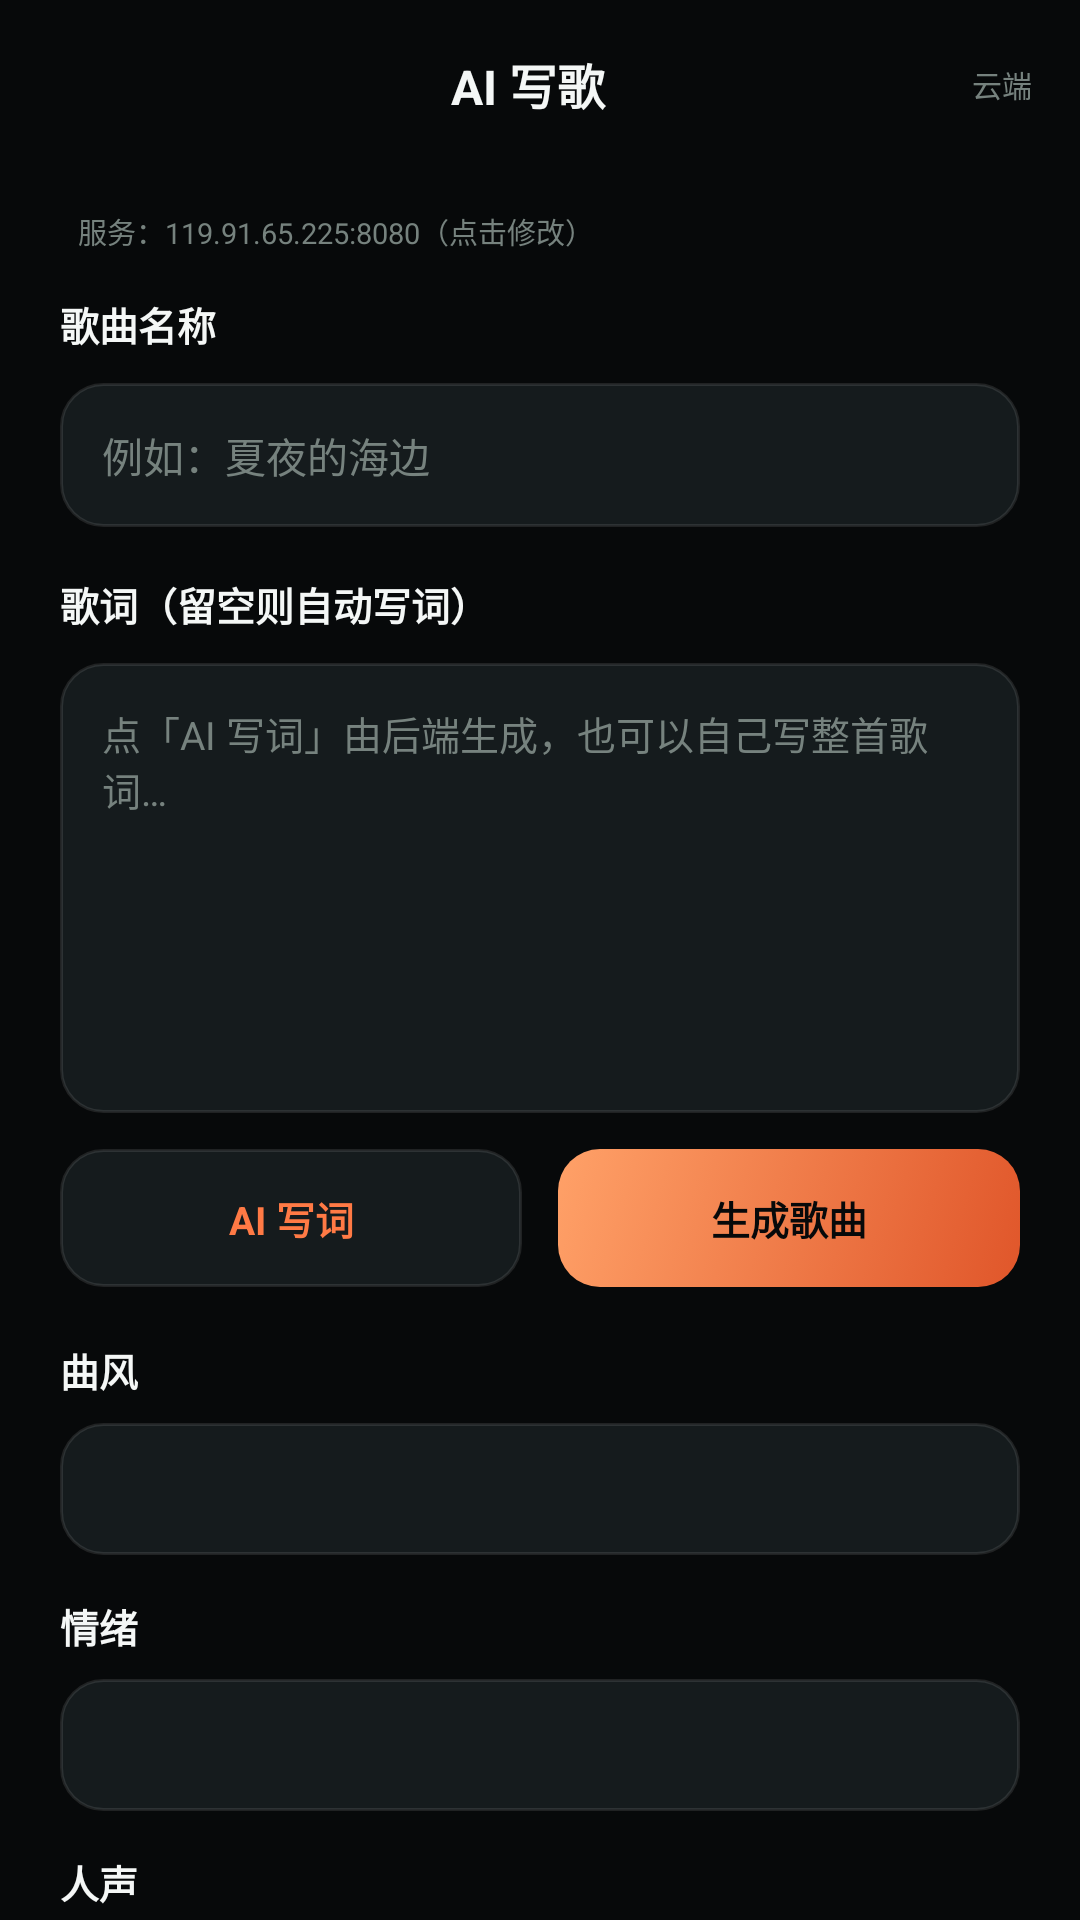

Layout XML and referenced resources for this Android screen:
<!-- AndroidManifest.xml: application theme Theme.SonicHub -->
<!-- res/layout/activity_music_create.xml -->
<?xml version="1.0" encoding="utf-8"?>
<LinearLayout xmlns:android="http://schemas.android.com/apk/res/android"
    xmlns:app="http://schemas.android.com/apk/res-auto"
    android:layout_width="match_parent"
    android:layout_height="match_parent"
    android:background="@color/bg"
    android:orientation="vertical">

    
    <LinearLayout
        android:layout_width="match_parent"
        android:layout_height="56dp"
        android:gravity="center_vertical"
        android:orientation="horizontal"
        android:paddingStart="8dp"
        android:paddingEnd="16dp">

        <ImageButton
            android:id="@+id/closeButton"
            android:layout_width="40dp"
            android:layout_height="40dp"
            android:background="?attr/selectableItemBackgroundBorderless"
            android:contentDescription="关闭"
            android:src="@drawable/ic_close"
            app:tint="@color/text" />

        <TextView
            android:layout_width="0dp"
            android:layout_height="wrap_content"
            android:layout_weight="1"
            android:gravity="center"
            android:text="AI 写歌"
            android:textColor="@color/text"
            android:textSize="16sp"
            android:textStyle="bold" />

        <TextView
            android:layout_width="40dp"
            android:layout_height="wrap_content"
            android:gravity="end"
            android:text="云端"
            android:textColor="@color/text_3"
            android:textSize="10sp" />
    </LinearLayout>

    <ScrollView
        android:layout_width="match_parent"
        android:layout_height="0dp"
        android:layout_weight="1"
        android:fillViewport="true"
        android:scrollbars="none">

        <LinearLayout
            android:layout_width="match_parent"
            android:layout_height="wrap_content"
            android:orientation="vertical"
            android:paddingStart="20dp"
            android:paddingTop="8dp"
            android:paddingEnd="20dp"
            android:paddingBottom="28dp">

            <TextView
                android:id="@+id/serverText"
                android:layout_width="match_parent"
                android:layout_height="wrap_content"
                android:padding="6dp"
                android:text="服务：119.91.65.225:8080（点击修改）"
                android:textColor="@color/text_3"
                android:textSize="9.5sp" />

            
            <TextView
                android:layout_width="wrap_content"
                android:layout_height="wrap_content"
                android:layout_marginTop="8dp"
                android:text="歌曲名称"
                android:textColor="@color/text"
                android:textSize="13sp"
                android:textStyle="bold" />

            <EditText
                android:id="@+id/titleInput"
                android:layout_width="match_parent"
                android:layout_height="48dp"
                android:layout_marginTop="10dp"
                android:background="@drawable/bg_input"
                android:hint="例如：夏夜的海边"
                android:singleLine="true"
                android:paddingStart="14dp"
                android:paddingEnd="14dp"
                android:textColor="@color/text"
                android:textColorHint="@color/text_3"
                android:textSize="13.5sp" />

            
            <TextView
                android:layout_width="wrap_content"
                android:layout_height="wrap_content"
                android:layout_marginTop="16dp"
                android:text="歌词（留空则自动写词）"
                android:textColor="@color/text"
                android:textSize="13sp"
                android:textStyle="bold" />

            <EditText
                android:id="@+id/lyricsInput"
                android:layout_width="match_parent"
                android:layout_height="150dp"
                android:layout_marginTop="10dp"
                android:background="@drawable/bg_input"
                android:gravity="top|start"
                android:hint="点「AI 写词」由后端生成，也可以自己写整首歌词…"
                android:padding="14dp"
                android:textColor="@color/text"
                android:textColorHint="@color/text_3"
                android:textSize="13sp" />

            
            <LinearLayout
                android:layout_width="match_parent"
                android:layout_height="46dp"
                android:layout_marginTop="12dp"
                android:orientation="horizontal">

                <TextView
                    android:id="@+id/aiLyricsButton"
                    android:layout_width="0dp"
                    android:layout_height="match_parent"
                    android:layout_weight="1"
                    android:background="@drawable/bg_input"
                    android:gravity="center"
                    android:text="AI 写词"
                    android:textColor="@color/accent"
                    android:textSize="13sp"
                    android:textStyle="bold" />

                <View
                    android:layout_width="12dp"
                    android:layout_height="1dp" />

                <androidx.appcompat.widget.AppCompatButton
                    android:id="@+id/generateButton"
                    android:layout_width="0dp"
                    android:layout_height="match_parent"
                    android:layout_weight="1"
                    android:background="@drawable/bg_button_primary"
                    android:fontFamily="sans-serif-medium"
                    android:gravity="center"
                    android:stateListAnimator="@null"
                    android:text="生成歌曲"
                    android:textAllCaps="false"
                    android:textColor="@color/button_text_primary"
                    android:textSize="13sp"
                    android:textStyle="bold"
                    app:backgroundTint="@null" />
            </LinearLayout>

            
            <TextView
                android:layout_width="wrap_content"
                android:layout_height="wrap_content"
                android:layout_marginTop="18dp"
                android:text="曲风"
                android:textColor="@color/text"
                android:textSize="13sp"
                android:textStyle="bold" />

            <Spinner
                android:id="@+id/genreSpinner"
                android:layout_width="match_parent"
                android:layout_height="44dp"
                android:layout_marginTop="8dp"
                android:background="@drawable/bg_input" />

            <TextView
                android:layout_width="wrap_content"
                android:layout_height="wrap_content"
                android:layout_marginTop="14dp"
                android:text="情绪"
                android:textColor="@color/text"
                android:textSize="13sp"
                android:textStyle="bold" />

            <Spinner
                android:id="@+id/moodSpinner"
                android:layout_width="match_parent"
                android:layout_height="44dp"
                android:layout_marginTop="8dp"
                android:background="@drawable/bg_input" />

            <TextView
                android:layout_width="wrap_content"
                android:layout_height="wrap_content"
                android:layout_marginTop="14dp"
                android:text="人声"
                android:textColor="@color/text"
                android:textSize="13sp"
                android:textStyle="bold" />

            <Spinner
                android:id="@+id/vocalSpinner"
                android:layout_width="match_parent"
                android:layout_height="44dp"
                android:layout_marginTop="8dp"
                android:background="@drawable/bg_input" />

            <TextView
                android:layout_width="wrap_content"
                android:layout_height="wrap_content"
                android:layout_marginTop="14dp"
                android:text="时长"
                android:textColor="@color/text"
                android:textSize="13sp"
                android:textStyle="bold" />

            <Spinner
                android:id="@+id/durationSpinner"
                android:layout_width="match_parent"
                android:layout_height="44dp"
                android:layout_marginTop="8dp"
                android:background="@drawable/bg_input" />

            <LinearLayout
                android:layout_width="match_parent"
                android:layout_height="wrap_content"
                android:layout_marginTop="16dp"
                android:gravity="center_vertical"
                android:orientation="horizontal">

                <TextView
                    android:layout_width="0dp"
                    android:layout_height="wrap_content"
                    android:layout_weight="1"
                    android:text="速度 BPM"
                    android:textColor="@color/text"
                    android:textSize="13sp"
                    android:textStyle="bold" />

                <TextView
                    android:id="@+id/bpmValue"
                    android:layout_width="wrap_content"
                    android:layout_height="wrap_content"
                    android:text="96 BPM"
                    android:textColor="@color/accent"
                    android:textSize="12sp"
                    android:textStyle="bold" />
            </LinearLayout>

            <SeekBar
                android:id="@+id/bpmSeek"
                android:layout_width="match_parent"
                android:layout_height="wrap_content"
                android:layout_marginTop="4dp"
                android:max="90"
                android:progress="36"
                android:progressTint="@color/accent"
                android:thumbTint="@color/accent" />

            
            <ProgressBar
                android:id="@+id/genProgress"
                style="?android:attr/progressBarStyleHorizontal"
                android:layout_width="match_parent"
                android:layout_height="5dp"
                android:layout_marginTop="20dp"
                android:max="100"
                android:progress="0"
                android:progressBackgroundTint="@color/surface_3"
                android:progressTint="@color/accent" />

            <TextView
                android:id="@+id/stageText"
                android:layout_width="match_parent"
                android:layout_height="wrap_content"
                android:layout_marginTop="8dp"
                android:text="填写歌名后点「生成歌曲」"
                android:textColor="@color/text_3"
                android:textSize="11sp" />

            <TextView
                android:id="@+id/resultText"
                android:layout_width="match_parent"
                android:layout_height="wrap_content"
                android:layout_marginTop="10dp"
                android:textColor="@color/text_2"
                android:textSize="11.5sp"
                android:visibility="gone" />

            <androidx.appcompat.widget.AppCompatButton
                android:id="@+id/playButton"
                android:layout_width="match_parent"
                android:layout_height="46dp"
                android:layout_marginTop="12dp"
                android:background="@drawable/bg_input"
                android:fontFamily="sans-serif-medium"
                android:gravity="center"
                android:stateListAnimator="@null"
                android:text="播放成品"
                android:textAllCaps="false"
                android:textColor="@color/accent"
                android:textSize="13sp"
                android:textStyle="bold"
                android:visibility="gone"
                app:backgroundTint="@null" />
        </LinearLayout>
    </ScrollView>
</LinearLayout>
<!-- resources referenced by this layout -->
<resources>
  <color name="accent">#FFFF7A45</color>
  <color name="bg">#FF07090A</color>
  <color name="surface_3">#FF1C2426</color>
  <color name="text">#FFF4F7F6</color>
  <color name="text_2">#FFADB8B5</color>
  <color name="text_3">#FF76827E</color>
  <!-- drawable bg_button_primary (drawable) -->
  <?xml version="1.0" encoding="utf-8"?>
  <selector xmlns:android="http://schemas.android.com/apk/res/android">
  
      <item android:state_enabled="false">
          <shape>
              <solid android:color="@color/surface_3" />
              <corners android:radius="14dp" />
          </shape>
      </item>
  
      <item android:state_pressed="true">
          <shape>
              <solid android:color="@color/accent_dark" />
              <corners android:radius="14dp" />
          </shape>
      </item>
  
      <item>
          <shape>
              <gradient
                  android:angle="315"
                  android:endColor="@color/accent_dark"
                  android:startColor="@color/accent_2" />
              <corners android:radius="14dp" />
          </shape>
      </item>
  </selector>
  <!-- drawable bg_input (drawable) -->
  <?xml version="1.0" encoding="utf-8"?>
  <shape xmlns:android="http://schemas.android.com/apk/res/android">
      <solid android:color="@color/surface_2" />
      <corners android:radius="14dp" />
      <stroke
          android:width="1dp"
          android:color="@color/line" />
  </shape>
  <style name="Theme.SonicHub" parent="Theme.MaterialComponents.NoActionBar">
          <item name="colorPrimary">@color/accent</item>
          <item name="colorPrimaryDark">@color/bg</item>
          <item name="colorSecondary">@color/mint</item>
          <item name="colorSurface">@color/surface</item>
          <item name="colorOnSurface">@color/text</item>
          <item name="android:windowBackground">@drawable/bg_screen</item>
          <item name="android:statusBarColor">@color/bg</item>
          <item name="android:navigationBarColor">@color/bg</item>
          <item name="android:windowLightStatusBar">false</item>
          <item name="android:windowLightNavigationBar">false</item>
          <item name="android:textColorPrimary">@color/text</item>
          <item name="android:textColorSecondary">@color/text_2</item>
          <item name="android:fontFamily">sans-serif</item>
          <item name="android:forceDarkAllowed">false</item>
      </style>
  <color name="accent_dark">#FFE0562A</color>
  <color name="accent_2">#FFFFA168</color>
  <color name="surface_2">#FF151B1D</color>
  <color name="line">#1AFFFFFF</color>
  <color name="mint">#FF8EE6C6</color>
  <color name="surface">#FF0F1415</color>
  <!-- drawable bg_screen (drawable) -->
  <?xml version="1.0" encoding="utf-8"?>
  <shape xmlns:android="http://schemas.android.com/apk/res/android">
      <gradient
          android:angle="270"
          android:centerColor="#FF080C0E"
          android:endColor="#FF040607"
          android:startColor="#FF0B1113" />
  </shape>
</resources>
